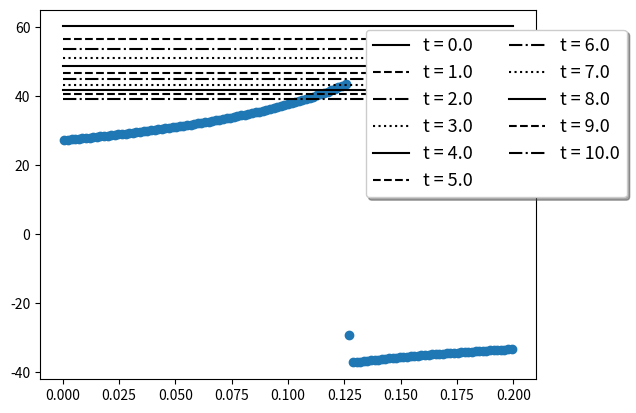

Python code for this plot:

# %%
import numpy as np
from scipy.integrate import odeint
import matplotlib.pyplot as plt
# %%
# Spatial setting for z-axis
# %%
# Number of spatial node
N = 126
L = 0.2
z_dom = np.linspace(0,L,N)

# Discretization matrix d & dd

# d = ?
h_arr = (z_dom[1] - z_dom[0])*np.ones([N,])
d_arr = 1/h_arr

d_mid = np.diag(d_arr, 0)
d_low = np.diag(d_arr[:-1],-1)
d = d_mid - d_low
d[0,:] = 0

# dd = ?
dd_arr = 1/h_arr**2
dd_upp = np.diag(dd_arr[:-1],1)
dd_mid = np.diag(dd_arr,0)
dd_low = np.diag(dd_arr[:-1], -1)

dd = dd_upp - 2*dd_mid + dd_low
d[0,:] = 0
d[-1,:]=0

# %% 
# Ergun equation
# %%
# Ergun equation function
def Ergun(P,z,d_p, mu, rho_g,void_frac):
    dPdz = (P[1:]-P[:-1])/(z[1:]-z[:-1])
    Aterm = 1.75*(1-void_frac)/void_frac*rho_g/d_p
    Bterm = 150*mu*(1-void_frac)**2/void_frac**2/d_p**2
    Cterm = dPdz
    arg_u_pos = dPdz <= 0
    arg_u_neg = arg_u_pos < 0.5
    u_return = np.zeros_like(dPdz)
    # u > 0 //due to dPdz < 0  ||  Cterm < 0  
    Apos = Aterm[arg_u_pos]
    Bpos = Bterm
    Cpos = Cterm[arg_u_pos]
    u_return[arg_u_pos] = (-Bpos + np.sqrt(Bpos**2 - 4*Apos*Cpos))/2/Apos
    # u < 0 //due to dPdz > 0  ||  Cterm > 0  
    Aneg = Aterm[arg_u_neg]
    Bneg = Bterm
    Cneg = Cterm[arg_u_neg]
    u_return[arg_u_neg] = (-Bneg + np.sqrt(Bneg**2 + 4*Aneg*Cneg))/2/(-Aneg)

    return u_return, arg_u_pos, arg_u_neg

# Test of Ergun eqn function
dp_test = 1E-2  # 0.01 (m) = 1cm
mu_test = 1.8E-5 # (Pa s)
Mw1_test = 28/1E3   # kg/mol
Mw2_test = 44/1E3   # kg/mol
C1_test = np.logspace(np.log10(10),np.log10(30),N)
C2_test = np.zeros_like(C1_test)
C2_test[:80] = np.linspace(50,5,80)
C2_test[80:] = np.linspace(5,10, N-80)
C1_mid = (C1_test[1:] + C1_test[:-1])/2
C2_mid = (C2_test[1:] + C2_test[:-1])/2
rho_g_test = C1_mid*Mw1_test + C2_mid*Mw2_test
C_ov = C1_test + C2_test
P_ov_test = C_ov*8.3145*300
epsi_test = 0.3
u_test,_,_= Ergun(P_ov_test,z_dom, dp_test,mu_test, rho_g_test,epsi_test)
plt.figure(dpi=300)
plt.plot(z_dom[1:]-0.5*z_dom[1], u_test, 'o')
#plt.plot(z_dom, P_ov_test)
# Ergun for binary system
def Ergun_bi(C_list, T_gas, z,
              d_p, mu, Mw_list, void_frac):
    C1, C2 = C_list
    Mw1,Mw2 = Mw_list
    C1_mid = (C1[1:] + C1[:-1])/2
    C2_mid = (C2[1:] + C2[:-1])/2
    rho_g_tmp = C1_mid*Mw1 + C2_mid*Mw2
    C_ov_tmp = C1 + C2
    P_ov_tmp = C_ov_tmp*R_gas*T_gas
    u_ret, arg_u_pos, arg_u_neg = Ergun(P_ov_tmp, 
                                        z, d_p, mu, rho_g_tmp, void_frac)
    return u_ret, arg_u_pos, arg_u_neg


# %%
# Isotherm Model 
# %%
qm1 = 0.5
qm2 = 3
b1 = 0.01
b2 = 0.2
def iso(P1,P2):
    deno = 1+b1*P1 + b2*P2
    nume1 = qm1*b1*P1
    nume2 = qm2*b2*P2
    q1 = nume1/deno
    q2 = nume2/deno
    return q1, q2

# %%
# Initial Values
# %%
# Initial P, T, C1, C2, q1, q2, y0
P_init = 1.5E5*np.ones([N,])    # (Pa)
T_init = 300
R_gas = 8.3145
C1_init = 1*P_init/R_gas/T_init*np.ones([N,])
C2_init = 0*P_init/R_gas/T_init*np.ones([N,])
q1_init, q2_init = iso(1*P_init*1E-5, 0*P_init*1E-5)
y0 = np.concatenate([C1_init, C2_init, q1_init, q2_init])

# %%
# Boundary Conditions
# %%
# Pressure conditions
P_end = 0.2       # (bar)
Cv_out = 1E-2 

P_feed = 1.5    # (bar)
# Inlet conditions
T_feed = T_init
C1_feed = 0.5*P_feed*1E5/R_gas/T_feed
C2_feed = 0.5*P_feed*1E5/R_gas/T_feed

# %%
# Model for odeint
# %%
# Additional parameters
D_AB = 1E-6
h = h_arr[0]
T_g = T_init
#u_g = 0.01      # (m/s) : advective velocity
u_feed = 0.00
rho_s = 1000    # (kg/m^3)
epsi = 0.35     # voide fraction of pellet
k1, k2 = [0.2,0.2]
d_particle = 2E-3   # (m) : pellet particle size
mu_gas = 1.8E-5 # (Pa s) : viscosity of gas (air)  
Mw_gas = np.array([44,28])*1E-3 # (kg/mol) : molar weight for each component

# Backflow at z = L 
C1_L = 0*P_end*1E5/R_gas/T_g
C2_L = 1*P_end*1E5/R_gas/T_g

# PDE -> ODE model
def model_col(y,T ):
    C1 = y[:N]
    C2 = y[1*N : 2*N]
    q1 = y[2*N : 3*N]
    q2 = y[3*N : 4*N]

    # Pressure
    P1 = C1*R_gas*T_g/1E5   # in bar
    P2 = C2*R_gas*T_g/1E5   # in bar
    
    # velocity from Ergun equation
    u_g, arg_u_posi, arg_u_nega = Ergun_bi([C1,C2], T_g, z_dom,
                                           d_particle, mu_gas,
                                           Mw_gas, epsi)

    # Valve equation
    P_ov_end = P1[-1]+P2[-1]
    u_out = Cv_out*(P_ov_end - P_end) # (bar) -> m/s

    # uC values?
    uC1_tmp = u_g*C1[:-1]
    uC1_back = u_g*C1[1:]
    uC1_tmp[arg_u_nega] = uC1_back[arg_u_nega]
    uC1_z0 = C1_feed*np.max(u_feed, 0) + C1[0]*np.min(u_feed, 0)
    uC1_zL = C1[-1]*np.max(u_out,0) + C1_L*np.min(u_out, 0)
    uC1 = np.concatenate([ [uC1_z0,], uC1_tmp, [uC1_zL,], ] )
    duC1dz = (uC1[1:]-uC1[:-1])/h

    uC2_tmp = u_g*C2[:-1]
    uC2_back = u_g*C2[1:]
    uC2_tmp[arg_u_nega] = uC2_back[arg_u_nega]
    uC2_z0 = C2_feed*np.max(u_feed,0) + C1[0]*np.min(u_feed, 0)
    uC2_zL = C2[-1]*np.max(u_out,0) + C2_L*np.min(u_out, 0)
    uC2 = np.concatenate([[uC2_z0], uC2_tmp, [uC2_zL],])
    duC2dz = (uC2[1:]-uC2[:-1])/h

    # Isotherm
    q1sta, q2sta = iso(P1,P2,)

    # Discretization
    ddC1 = dd@C1
    ddC2 = dd@C2

    # LDF
    dq1dt = k1*(q1sta - q1)
    dq2dt = k2*(q2sta - q2)

    # Mass balanace
    dC1dt = D_AB*ddC1 - duC1dz - rho_s*(1-epsi)/epsi*dq1dt
    dC2dt = D_AB*ddC2 - duC2dz - rho_s*(1-epsi)/epsi*dq2dt

    # Boundary conditions
    #dC1dt[0] = D_AB*(C1[1]-2*C1[0]+C1_feed)/h**2 - (u_g[1]*C1[0] - u_feed*C1_feed)/h - rho_s*(1-epsi)/epsi*dq1dt[0]
    #dC2dt[0] = D_AB*(C2[1]-2*C2[0]+C2_feed)/h**2 - (u_g[1]*C2[0] - u_feed*C2_feed)/h - rho_s*(1-epsi)/epsi*dq2dt[0]
    #dC1dt[-1] = D_AB*(C1[-2]-2*C1[-1]+C1[-2])/h**2 - (u_out*C1[-1] - u_g[-2]*C1[-2])/h - rho_s*(1-epsi)/epsi*dq1dt[-1]
    #dC2dt[-1] = D_AB*(C2[-2]-2*C2[-1]+C2[-2])/h**2 - (u_out*C2[-1] - u_g[-2]*C2[-2])/h - rho_s*(1-epsi)/epsi*dq2dt[-1]
    
    dC1dt[0] = - (u_g[1]*C1[0] - u_feed*C1_feed)/h - rho_s*(1-epsi)/epsi*dq1dt[0]
    dC2dt[0] = - (u_g[1]*C2[0] - u_feed*C2_feed)/h - rho_s*(1-epsi)/epsi*dq2dt[0]

    dC1dt[-1] = - (u_out*C1[-1] - u_g[-1]*C1[-2])/h - rho_s*(1-epsi)/epsi*dq1dt[-1]
    dC2dt[-1] = - (u_out*C2[-1] - u_g[-1]*C2[-2])/h - rho_s*(1-epsi)/epsi*dq2dt[-1]
    
    dydt = np.concatenate([dC1dt,dC2dt, dq1dt, dq2dt])
    return dydt

# %%
# Run 
# %%
t_ran = np.arange(0,10+0.05,0.05)
y_res = odeint(model_col, y0, t_ran )
print(y_res.shape)
# %%
# Graph drawing
# %%
t_sample = t_ran[::20]
ii_arr = np.arange(len(t_ran))[::20]

ls_list = ['-','--','-.',':']
cc = 0
for ii, tt in zip(ii_arr, t_sample):
    C_samp = y_res[ii, 0*N:1*N]
    plt.plot(z_dom, C_samp, 'k',
             linestyle = ls_list[cc%len(ls_list)],
             label = f't = {tt}'
             )
    cc += 1
plt.legend(fontsize = 13, fancybox = True,
           shadow = True, ncol = 2,
           loc = 'upper center', 
           bbox_to_anchor = (0.92, 0.97))
# %%
